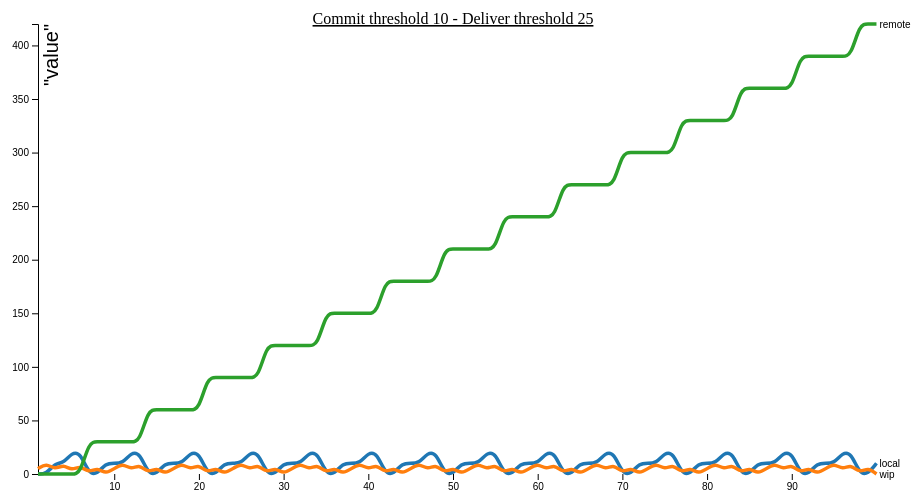
D3 v4 page, settled after 360 driven frames (6 s of simulated time); the page loaded 1 data file(s).



    var svg = d3.select("svg"),
        margin = {top: 20, right: 80, bottom: 30, left: 50},
        width = svg.attr("width") - margin.left - margin.right,
        height = svg.attr("height") - margin.top - margin.bottom,
        g = svg.append("g").attr("transform", "translate(" + margin.left + "," + margin.top + ")");


    g.append("text")
        .attr("x", (width / 2))
        .attr("y", 10 - (margin.top / 2))
        .attr("text-anchor", "middle")
        .style("font-size", "16px")
        .style("text-decoration", "underline")
        .text("Commit threshold 10 - Deliver threshold 25");


    var x = d3.scaleLinear().range([0, width]),
        y = d3.scaleLinear().range([height, 0]),
        z = d3.scaleOrdinal(d3.schemeCategory10);

    var line = d3.line()
        .curve(d3.curveBasis)
        .x(function(d) { return x(d.step); })
        .y(function(d) { return y(d.work); });

    d3.csv("threshold10-25.csv", type, function(error, data) {
        if (error) throw error;

        var cities = data.columns.slice(1).map(function(id) {
            return {
                id: id,
                values: data.map(function(d) {
                    return {step: d.step, work: d[id]};
                })
            };
        });
    console.log(cities);
        x.domain(d3.extent(data, function(d) { return d.step; })).ticks(5);

        y.domain([
            d3.min(cities, function(c) { return d3.min(c.values, function(d) { return d.work; }); }),
            d3.max(cities, function(c) { return d3.max(c.values, function(d) { return d.work; }); })
        ]);



        g.append("g")
            .attr("class", "axis axis--x")
            .attr("transform", "translate(0," + height + ")")
            .call(d3.axisBottom(x));

        g.append("g")
            .attr("class", "axis axis--y")
            .call(d3.axisLeft(y))
            .append("text")
            .attr("transform", "rotate(-90)")
            .attr("y", 6)
            .attr("dy", "0.71em")
            .attr("fill", "#000")
            .text("\"value\"")
            .style("font-size", "20px");

        var city = g.selectAll(".city")
            .data(cities)
            .enter().append("g")
            .attr("class", "city");

        city.append("path")
            .attr("class", "line")
            .attr("d", function(d) { return line(d.values); })
            .style("stroke", function(d) { return z(d.id); });

        city.append("text")
            .datum(function(d) { return {id: d.id, value: d.values[d.values.length - 1]}; })
            .attr("transform", function(d) { return "translate(" + x(d.value.step) + "," + y(d.value.work) + ")"; })
            .attr("x", 3)
            .attr("dy", "0.35em")
            .style("font", "10px sans-serif")
            .text(function(d) { return d.id; });
    });

    function type(d, _, columns) {

        for (var i = 1, n = columns.length, c; i < n; ++i) d[c = columns[i]] = +d[c];
        return d;
    }



### data: threshold10-25.csv
step, local, wip, remote
1, 0, 5, 0
2, 0, 10, 0
3, 10, 4, 0
4, 10, 9, 0
5, 20, 3, 0
6, 20, 8, 0
7, 0, 1, 30
8, 0, 6, 30
9, 10, 0, 30
10, 10, 5, 30
11, 10, 10, 30
12, 20, 4, 30
13, 20, 9, 30
14, 0, 1, 60
15, 0, 6, 60
16, 10, 0, 60
17, 10, 5, 60
18, 10, 10, 60
19, 20, 4, 60
20, 20, 9, 60
21, 0, 1, 90
22, 0, 6, 90
23, 10, 0, 90
24, 10, 5, 90
25, 10, 10, 90
26, 20, 4, 90
27, 20, 9, 90
28, 0, 1, 120
29, 0, 6, 120
30, 10, 0, 120
31, 10, 5, 120
32, 10, 10, 120
33, 20, 4, 120
34, 20, 9, 120
35, 0, 1, 150
36, 0, 6, 150
37, 10, 0, 150
38, 10, 5, 150
39, 10, 10, 150
40, 20, 4, 150
41, 20, 9, 150
42, 0, 1, 180
43, 0, 6, 180
44, 10, 0, 180
45, 10, 5, 180
46, 10, 10, 180
47, 20, 4, 180
48, 20, 9, 180
49, 0, 1, 210
50, 0, 6, 210
51, 10, 0, 210
52, 10, 5, 210
53, 10, 10, 210
54, 20, 4, 210
55, 20, 9, 210
56, 0, 1, 240
57, 0, 6, 240
58, 10, 0, 240
59, 10, 5, 240
60, 10, 10, 240
... 40 more rows